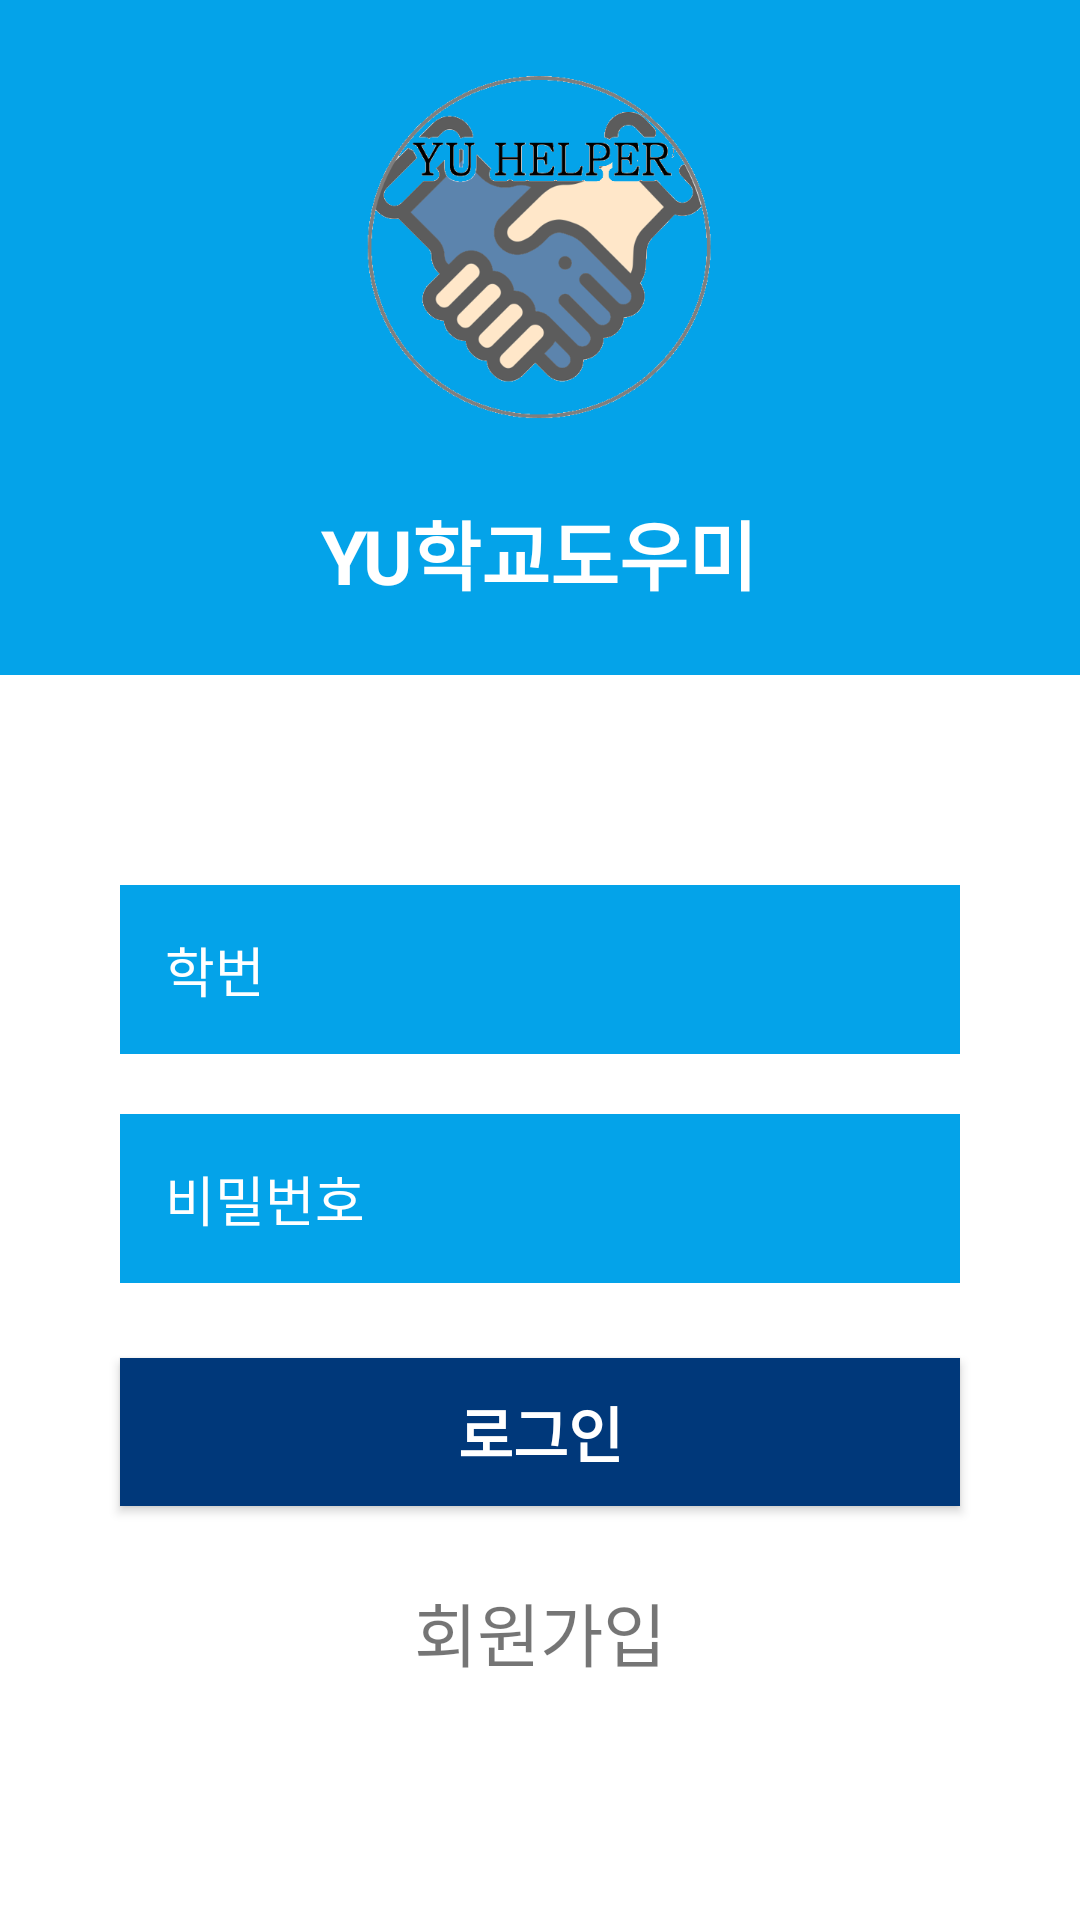

Reconstruct the res/layout file that produces this screen, plus the resources it refers to.
<!-- AndroidManifest.xml: application theme Theme.YU학교도우미 -->
<!-- res/layout/activity_login.xml -->
<?xml version="1.0" encoding="utf-8"?>
<androidx.constraintlayout.widget.ConstraintLayout xmlns:android="http://schemas.android.com/apk/res/android"
    xmlns:tools="http://schemas.android.com/tools"
    android:layout_width="match_parent"
    android:layout_height="match_parent"
    tools:context=".LoginActivity">
    
    <LinearLayout
        android:layout_width="match_parent"
        android:layout_height="match_parent"
        android:orientation="vertical">
        
        <LinearLayout
            android:layout_width="match_parent"
            android:layout_height="225dp"
            android:orientation="vertical"
            android:background="@color/colorPrimary">

            <ImageView
                android:layout_width="125dp"
                android:layout_height="125dp"
                android:layout_gravity="center"
                android:layout_margin="20dp"
                android:src="@drawable/logo"/>

            <TextView
                android:layout_width="wrap_content"
                android:layout_height="wrap_content"
                android:layout_gravity="center"
                android:layout_marginTop="1dp"
                android:text="YU학교도우미"
                android:textColor="#ffffff"
                android:textSize="25dp"
                android:textStyle="bold"/>

        </LinearLayout>
        
        <LinearLayout
            android:layout_width="match_parent"
            android:layout_height="match_parent"
            android:orientation="vertical">

            <EditText
                android:layout_width="280dp"
                android:layout_height="wrap_content"
                android:hint="학번"
                android:layout_gravity="center"
                android:padding="15dp"
                android:textColor="#ffffff"
                android:textColorHint="#ffffff"
                android:id="@+id/idText"
                android:drawableStart="@drawable/ic_baseline_person_24"
                android:drawableLeft="@drawable/ic_baseline_person_24"
                android:layout_marginTop="70dp"
                android:background="@color/colorPrimary"
                android:drawablePadding="7dp"/>

            <EditText
                android:inputType="textPassword"
                android:layout_width="280dp"
                android:layout_height="wrap_content"
                android:hint="비밀번호"
                android:layout_gravity="center"
                android:padding="15dp"
                android:textColor="#ffffff"
                android:textColorHint="#ffffff"
                android:id="@+id/passwordText"
                android:drawableStart="@drawable/ic_baseline_https_24"
                android:drawableLeft="@drawable/ic_baseline_https_24"
                android:layout_marginTop="20dp"
                android:background="@color/colorPrimary"
                android:drawablePadding="7dp"/>

            <Button
                android:layout_width="280dp"
                android:layout_height="wrap_content"
                android:layout_gravity="center"
                android:layout_marginTop="25dp"
                android:background="@color/colorPrimaryDark"
                android:text="로그인"
                android:textColor="#ffffff"
                android:textSize="20dp"
                android:padding="10dp"
                android:textStyle="bold"
                android:id="@+id/loginButton"/>

            <TextView
                android:layout_width="wrap_content"
                android:layout_height="wrap_content"
                android:layout_gravity="center"
                android:textSize="23dp"
                android:layout_marginTop="25dp"
                android:text="회원가입"
                android:id="@+id/registerButton"/>
            
        </LinearLayout>


    </LinearLayout>
    
    
    
</androidx.constraintlayout.widget.ConstraintLayout>
<!-- resources referenced by this layout -->
<resources>
  <color name="colorPrimary">#04A3E9</color>
  <color name="colorPrimaryDark">#00387A</color>
  <!-- drawable logo: png bitmap (drawable-v24, 62307 bytes) -->
  <style name="Theme.YU학교도우미" parent="Theme.MaterialComponents.DayNight.DarkActionBar">
          
          <item name="colorPrimary">@color/purple_500</item>
          <item name="colorPrimaryVariant">@color/purple_700</item>
          <item name="colorOnPrimary">@color/white</item>
          
          <item name="colorSecondary">@color/teal_200</item>
          <item name="colorSecondaryVariant">@color/teal_700</item>
          <item name="colorOnSecondary">@color/black</item>
          
          <item name="android:statusBarColor" tools:targetApi="l">?attr/colorPrimaryVariant</item>
          
      </style>
  <color name="purple_500">#00387A</color>
  <color name="purple_700">#FF3700B3</color>
  <color name="white">#FFFFFFFF</color>
  <color name="teal_200">#FF03DAC5</color>
  <color name="teal_700">#FF018786</color>
  <color name="black">#FF000000</color>
</resources>
